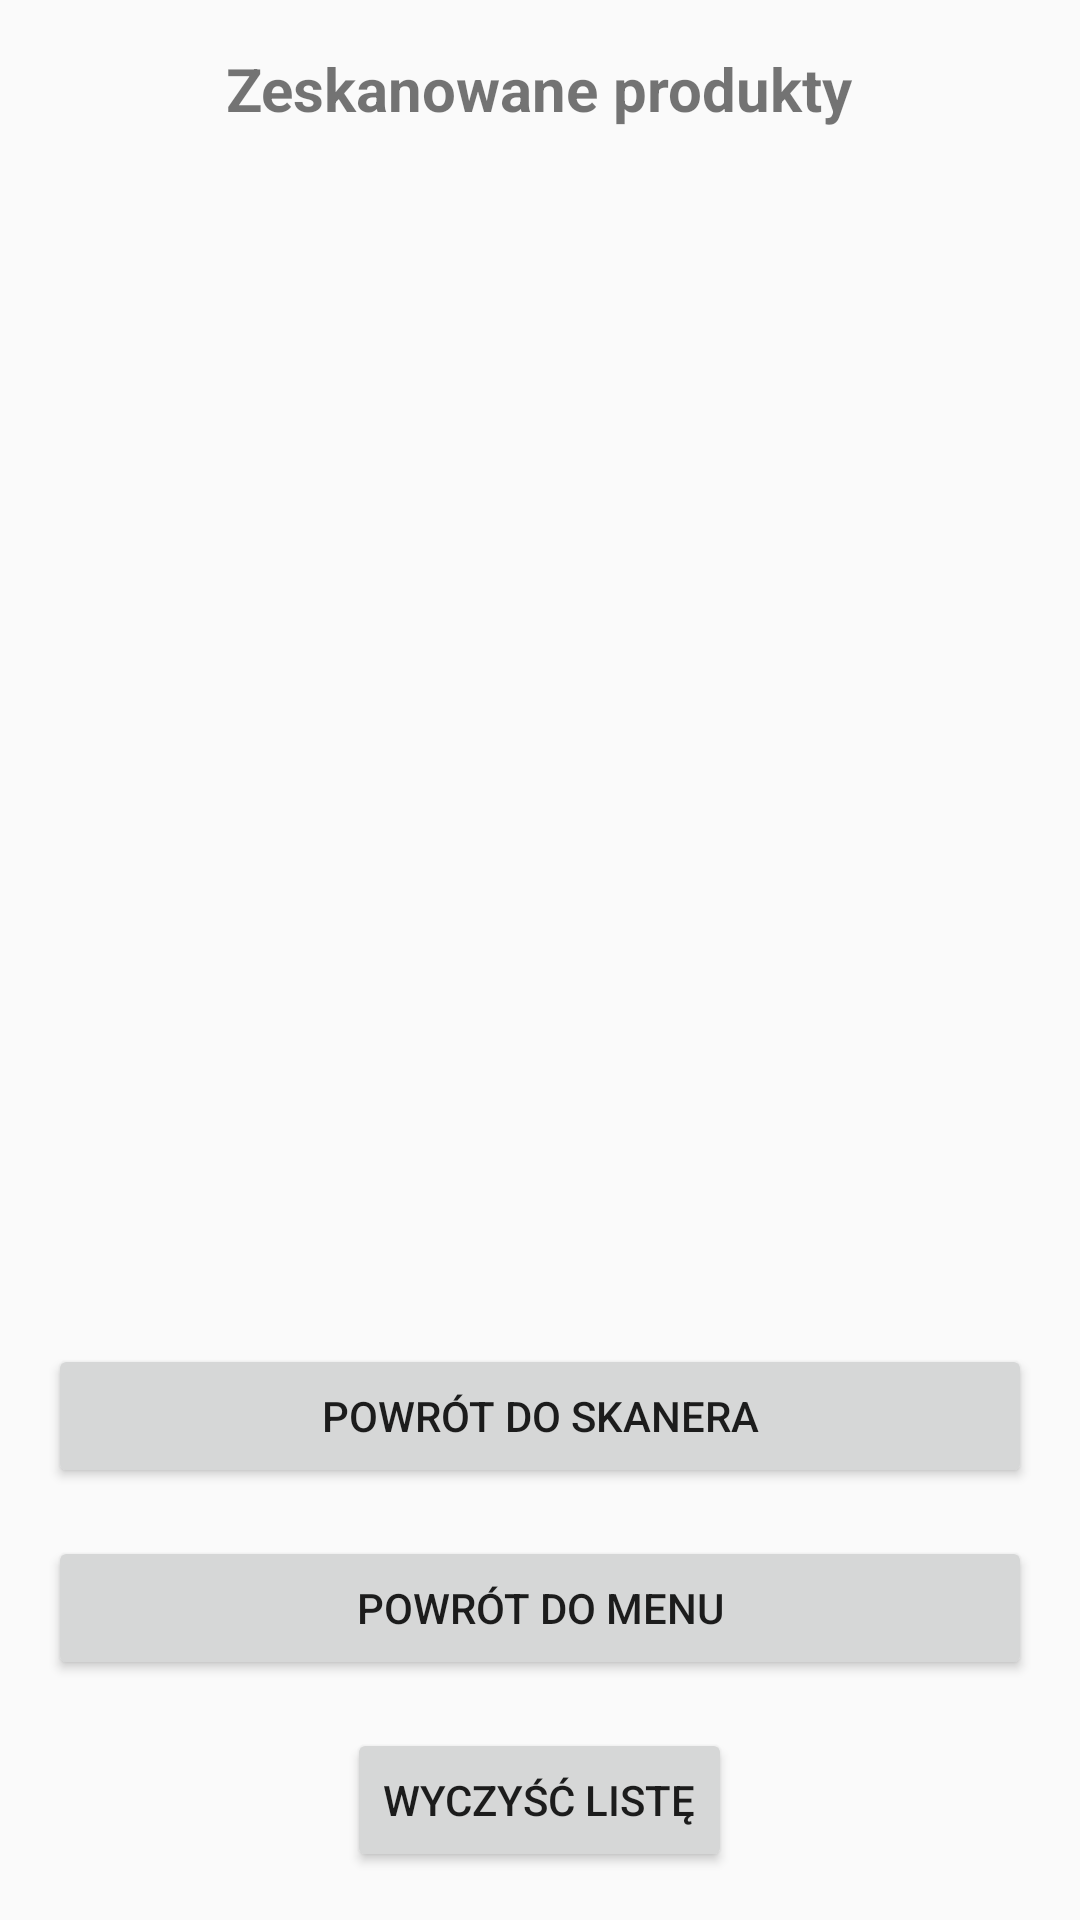

Write the Android layout XML for this screen, with the resource values it uses.
<!-- AndroidManifest.xml: application theme Theme.Magazynapp -->
<!-- res/layout/activity_scanned_products.xml -->
<?xml version="1.0" encoding="utf-8"?>
<LinearLayout
    xmlns:android="http://schemas.android.com/apk/res/android"
    android:layout_width="match_parent"
    android:layout_height="match_parent"
    android:orientation="vertical"
    android:padding="16dp"
    android:gravity="center_horizontal">

    
    <TextView
        android:id="@+id/tvScannedProductsHeader"
        android:layout_width="wrap_content"
        android:layout_height="wrap_content"
        android:text="Zeskanowane produkty"
        android:textSize="20sp"
        android:textStyle="bold"
        android:layout_gravity="center"
        android:paddingBottom="16dp" />

    
    <ListView
        android:id="@+id/lvScannedProducts"
        android:layout_width="match_parent"
        android:layout_height="0dp"
        android:layout_weight="1"
        android:divider="@android:color/darker_gray"
        android:dividerHeight="1dp" />

    

    <Button
        android:id="@+id/btnBackToScanner"
        android:layout_width="match_parent"
        android:layout_height="wrap_content"
        android:text="Powrót do skanera"
        android:layout_marginTop="16dp" />
    <Button
        android:id="@+id/btnBackToMenu"
        android:layout_width="match_parent"
        android:layout_height="wrap_content"
        android:text="Powrót do menu"
        android:layout_marginTop="16dp" />
    <Button
        android:id="@+id/btnClearList"
        android:layout_width="wrap_content"
        android:layout_height="wrap_content"
        android:text="Wyczyść listę"
        android:layout_marginTop="16dp"
        android:layout_centerHorizontal="true" />

</LinearLayout>
<!-- resources referenced by this layout -->
<resources>
  <style name="Theme.Magazynapp" parent="Theme.AppCompat.Light.NoActionBar">
          
          <item name="colorPrimary">@color/purple_500</item>
          <item name="colorPrimaryDark">@color/purple_700</item>
          <item name="colorAccent">@color/teal_200</item>
      </style>
  <!-- not gathered from this repository: default colours our renderer supplied (Android Studio template values) -->
  <color name="purple_500">#FF6200EE</color>
  <color name="purple_700">#FF3700B3</color>
  <color name="teal_200">#FF03DAC5</color>
</resources>
